Run: headless pygame with SDL's dummy video driver; simulated clock (each Clock.tick advances the game by its frame time, no real sleeping); random seed 0; keys injected as events and as key.get_pressed() state; no mouse input.
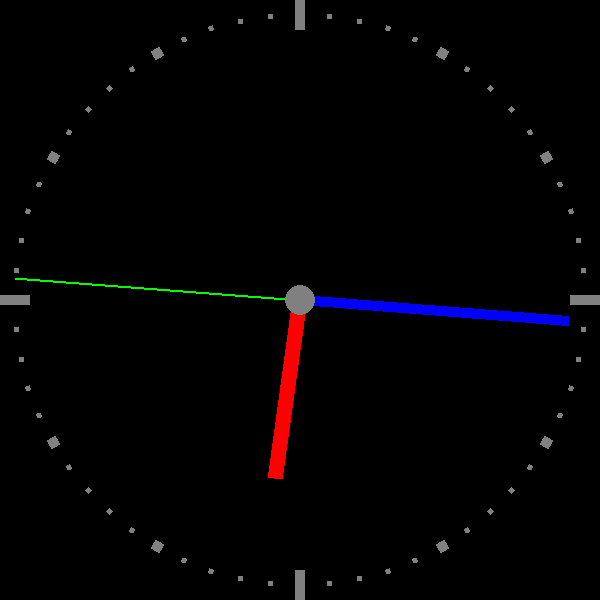
Frame 1 of 4 · flips 1–60 · no input
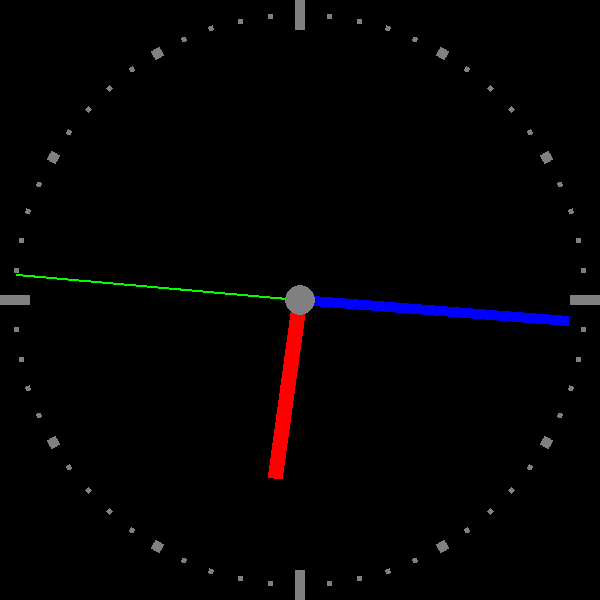
Frame 2 of 4 · flips 61–180 · tapped SPACE, RETURN · held RIGHT (→), D
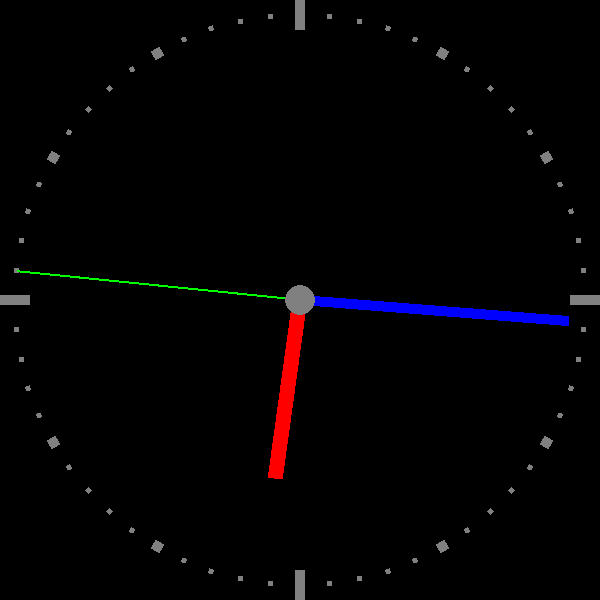
Frame 3 of 4 · flips 181–300 · held DOWN (↓), S
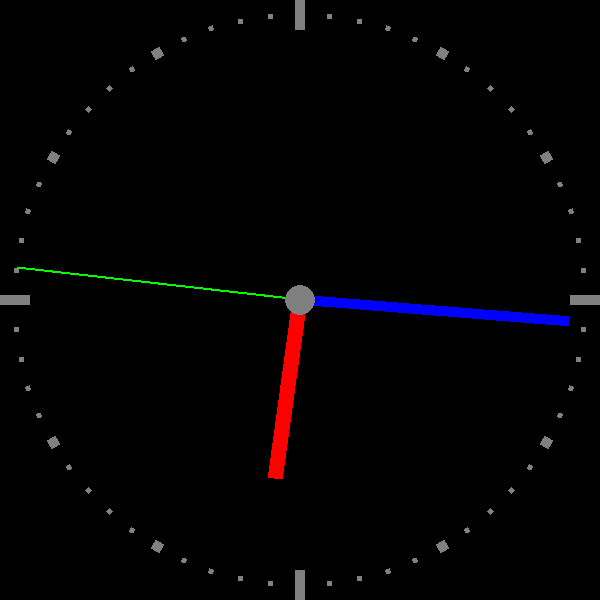
Frame 4 of 4 · flips 301–420 · held LEFT (←), A, UP (↑), W

The pygame program that drew these frames:

import pygame
from math import sin, cos, radians
from datetime import datetime, timedelta, timezone

pygame.display.init()
screen = pygame.display.set_mode((600, 600), pygame.RESIZABLE)
pygame.display.set_caption('Analogue Clock')
run = True

def set_sizes(screen_width, screen_height):
  global diameter, offset_w, offset_h, ticklength, tickthickness, tickradius, hourhandlength, minhandlength, sechandlength
  diameter = min(screen_width, screen_height)
  offset_w = (screen_width - diameter) // 2
  offset_h = (screen_height - diameter) // 2
  ticklength = diameter // 20
  tickthickness = ticklength // 3
  tickradius = diameter//2 - ticklength//2
  hourhandlength = (diameter//2) - (ticklength*4)
  minhandlength  = (diameter//2) - ticklength
  sechandlength  = tickradius

def draw_ticks():
  clockface = pygame.Surface( (diameter,diameter), flags=pygame.SRCALPHA) # This surface will be the clock face with tick marks
  clockface.fill((0,0,0))
  for angle in range(0, 360, 6):  # Loop round all minute markers
    if angle % 90 == 0: # 3,6,9,12 O'clock will be longer lines
      dashsurface = pygame.Surface( (tickthickness, ticklength), flags=pygame.SRCALPHA )  # Surface for the dash itself
    elif angle % 30 == 0: # All other hours will be smaller
      dashsurface = pygame.Surface( (tickthickness, tickthickness), flags=pygame.SRCALPHA )  # Surface for the dash itself
    else:   # Individual minutes will be small 
      dashsurface = pygame.Surface( (tickthickness//2 , tickthickness//2), flags=pygame.SRCALPHA )  # Surface for the dash itself
    dashsurface.fill((128, 128, 128)) # Fill the dash with grey
    dashsurface = pygame.transform.rotate(dashsurface, -angle)  # Rotate according to the position on the clock face
    x = diameter//2 + tickradius*cos(radians(angle - 90)) - dashsurface.get_width()//2   # Move it to the location around the radius of the clock
    y = diameter//2 + tickradius*sin(radians(angle - 90)) - dashsurface.get_height()//2  # Move it to the location around the radius of the clock
    clockface.blit(dashsurface, (x,y) )   # Blit the dash into the clock face
  return clockface  # Return the clock face with just dashes on

def clock_hand(radius, angle, thickness, color):
  clockface = pygame.Surface( (diameter,diameter), flags=pygame.SRCALPHA) # This surface will be the clock face with a clock hand
  handsurface = pygame.Surface( (thickness, radius), flags=pygame.SRCALPHA ) # Tall upright surface representing the hand
  handsurface.fill(color) # Fill it with the chosen colour of the clock hand
  handsurface = pygame.transform.rotate(handsurface, -angle)  # Rotate according to the angle the hand would be at
  x = diameter//2 + radius*cos(radians(angle - 90))//2 - handsurface.get_width()//2   # Move the centre of the hand so that one end is on the center point
  y = diameter//2 + radius*sin(radians(angle - 90))//2 - handsurface.get_height()//2  # Move the centre of the hand so that one end is on the center point
  clockface.blit(handsurface, (x,y) )
  return clockface

pygame.event.set_blocked(None)  # Ignore all events
pygame.event.set_allowed(pygame.QUIT) # Only pay attention to the QUIT event
pygame.event.set_allowed(pygame.VIDEORESIZE) # ...and pay attention to the VIDEORESIZE event
set_sizes(*screen.get_size())
face = draw_ticks() # Generate the clock face

while run:
  for event in pygame.event.get():
    if event.type == pygame.QUIT: # Check for QUIT event
      print("Quit")
      run = False
    if event.type == pygame.VIDEORESIZE: # Check for window resizing
      print(f"Resize: {event.w} x {event.h}")
      screen = pygame.display.set_mode((event.w, event.h), pygame.RESIZABLE)
      set_sizes(event.w, event.h)
      face = draw_ticks()
  now = datetime.now(tz=timezone.utc) # Grab current time
  nowlocal = now.astimezone() # Convert to local time
  # Hour hand increments 30° per hour, 1/2° per minute and 1/120° per second
  hourhand = clock_hand(hourhandlength, (nowlocal.hour + nowlocal.minute/60 + nowlocal.second/3600) * 30, ticklength//2, (255, 0, 0))
  # Minute hand increments 6° per min and 1/10° per second
  minutehand = clock_hand(minhandlength, (nowlocal.minute + nowlocal.second/60)*6, tickthickness, (0, 0, 255))
  # Second hand increments 6° per second
  secondhand = clock_hand(sechandlength, (nowlocal.second + nowlocal.microsecond/1000000)*6, tickthickness//5, (0, 255, 0))
  screen.blits( ((face,(offset_w, offset_h)), (hourhand,(offset_w, offset_h)), (minutehand,(offset_w, offset_h)), (secondhand,(offset_w, offset_h))) )
  pygame.draw.circle(screen, (128,128,128), (offset_w+diameter//2, offset_h+diameter//2), diameter//40 ) # Put a circle in the middle
  pygame.display.update() # Show it all on the screen
  wait = int(( now + timedelta(seconds=0.05) - datetime.now(tz=timezone.utc) ).total_seconds() * 1000)  # Work out how many milliseconds to wait for about 20 FPS
  pygame.time.wait(wait if wait > 0 else 0) # Wait that long, but if its been too long, dont wait at all

pygame.quit()
